Labelled photos from "processed", an image-classification folder in shivamtyagi9099-debugx/Multimodal-Automotive-Knowledge-Graph-for-Surface-Defect-Diagnosis-using-Neo4j-. The possible labels are: dent, normal, rust, scratch.

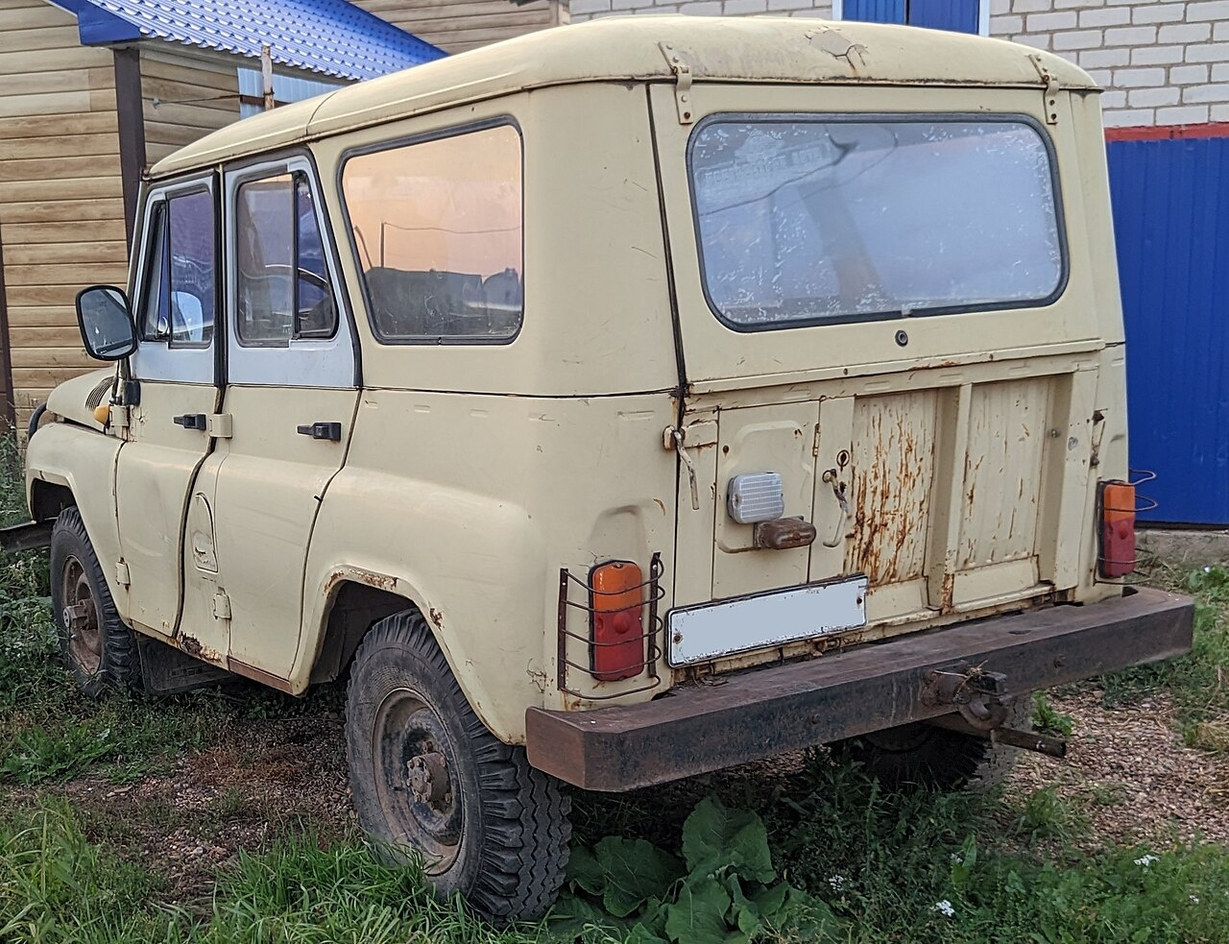
Label: rust

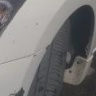
Label: scratch

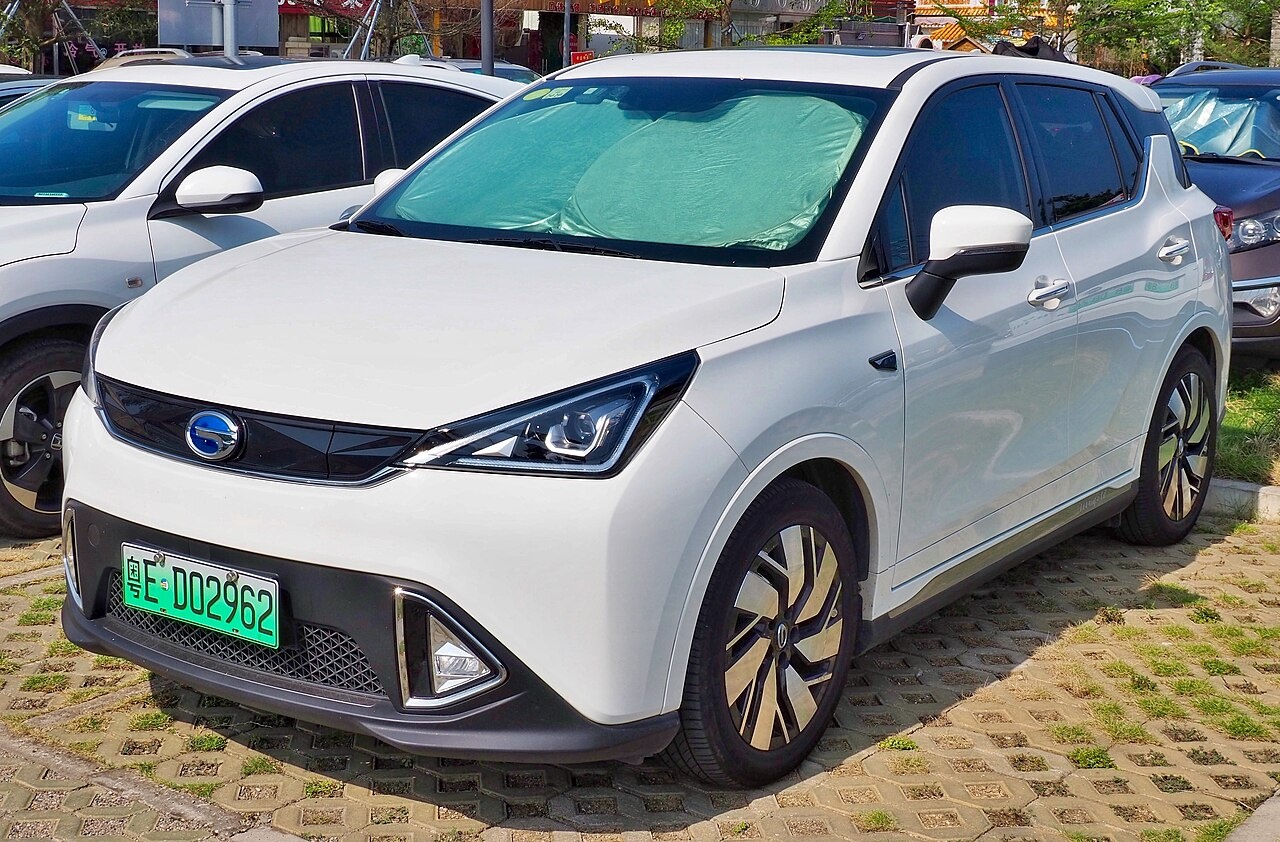
Label: normal

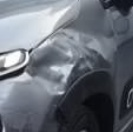
Label: dent

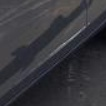
Label: scratch

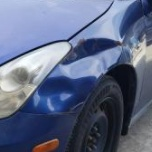
Label: dent
